Photos from the image-classification dataset "classification_dataset" in the GitHub repository SahanaK17/Coffee_Fruit_Prediction. Its 3 classes are: overripe, ripe, unripe.

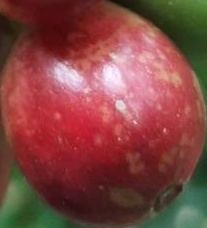
Label: ripe

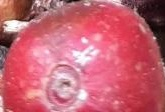
Label: overripe

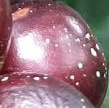
Label: overripe

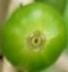
Label: unripe

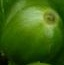
Label: unripe

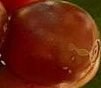
Label: ripe
